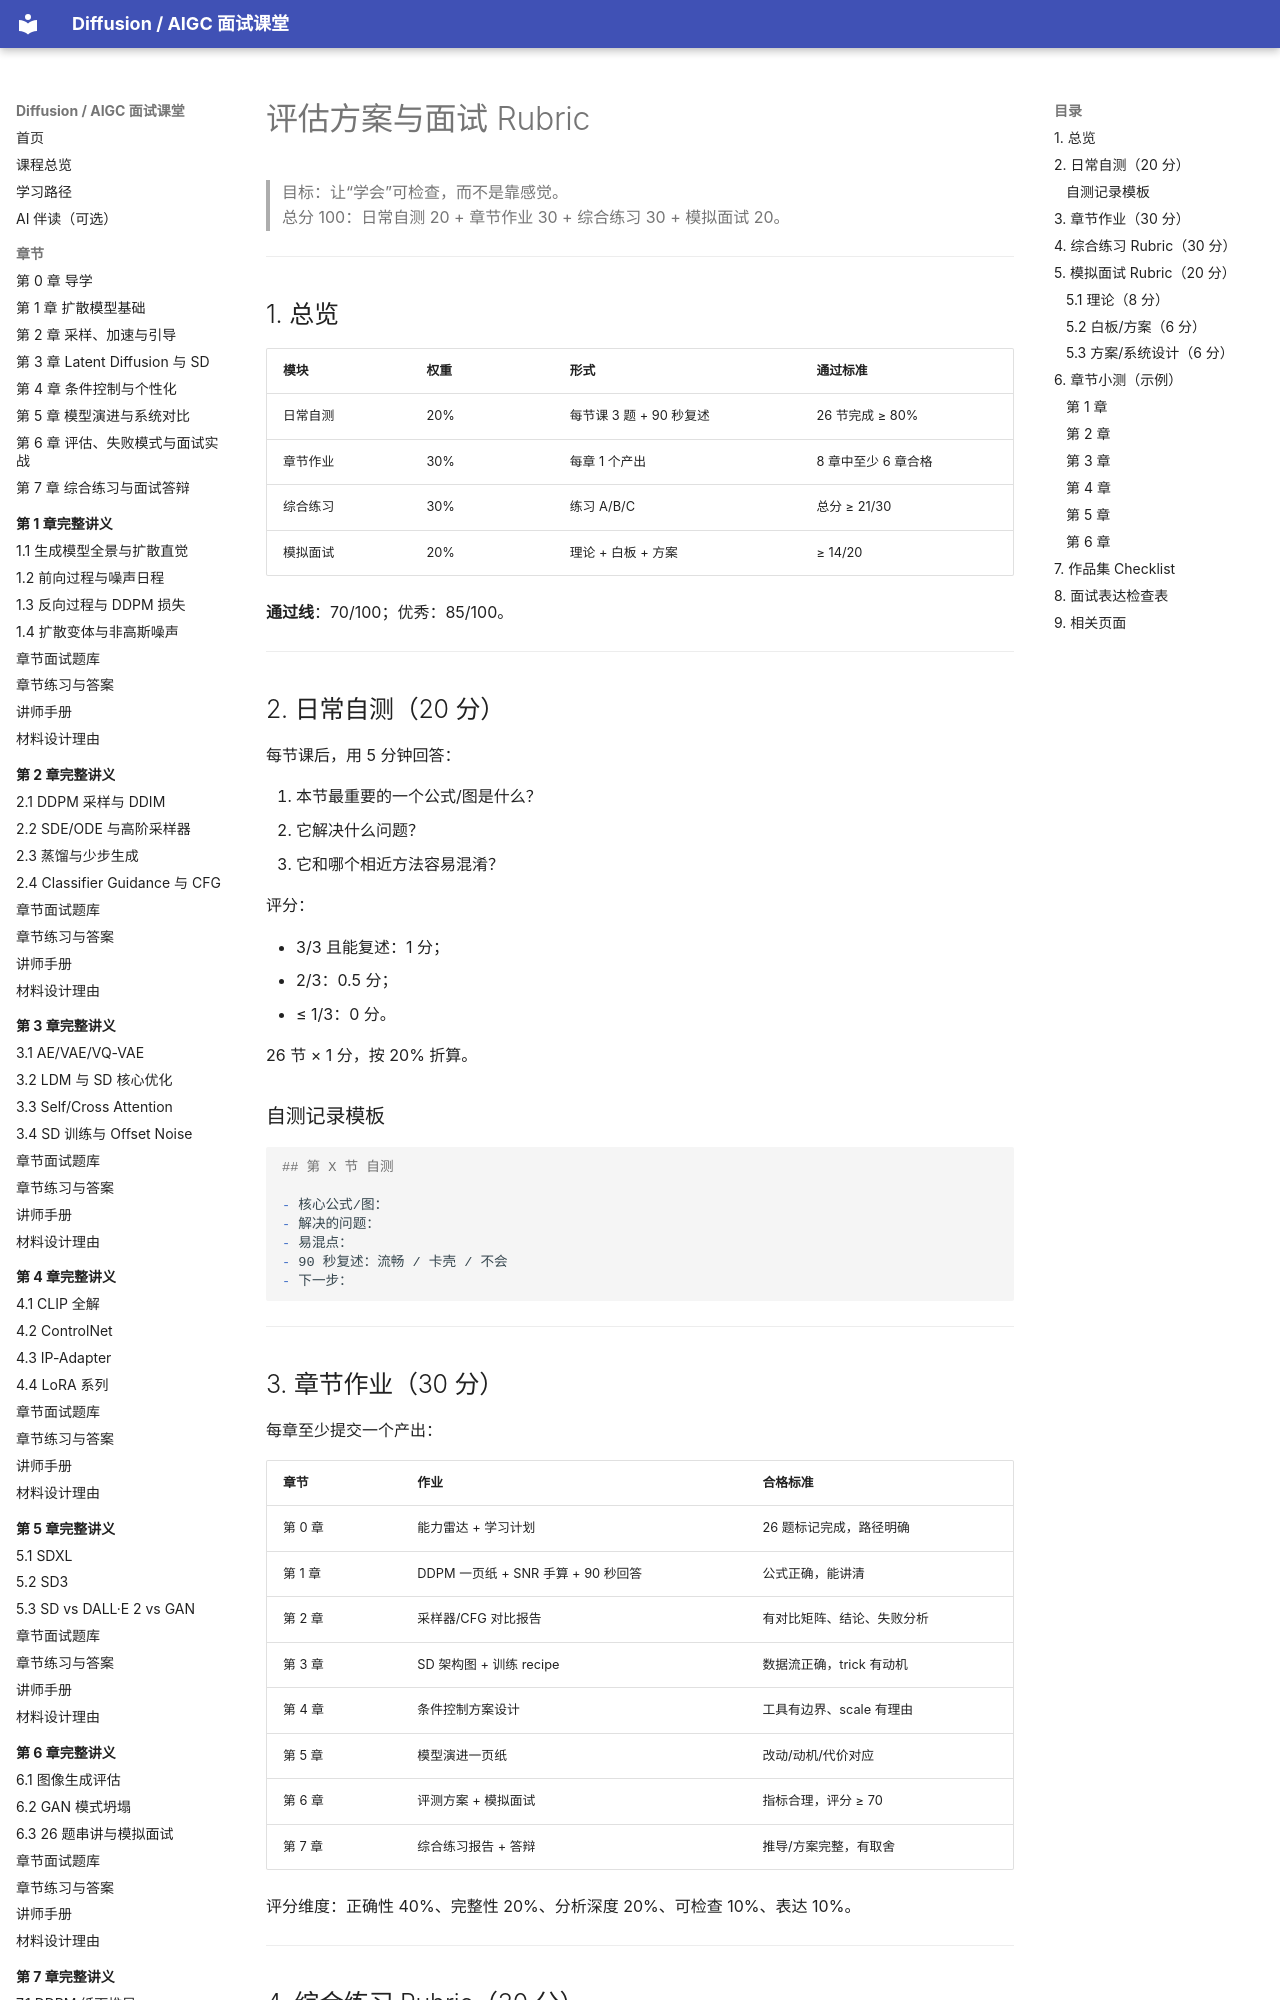

repository: binbla/diffusion-aigc-course · page: assessment/index.html · generator: mkdocs

# 评估方案与面试 Rubric

> 目标：让“学会”可检查，而不是靠感觉。  
> 总分 100：日常自测 20 + 章节作业 30 + 综合练习 30 + 模拟面试 20。

---

## 1. 总览

| 模块 | 权重 | 形式 | 通过标准 |
|---|---|---|---|
| 日常自测 | 20% | 每节课 3 题 + 90 秒复述 | 26 节完成 ≥ 80% |
| 章节作业 | 30% | 每章 1 个产出 | 8 章中至少 6 章合格 |
| 综合练习 | 30% | 练习 A/B/C | 总分 ≥ 21/30 |
| 模拟面试 | 20% | 理论 + 白板 + 方案 | ≥ 14/20 |

**通过线**：70/100；优秀：85/100。

---

## 2. 日常自测（20 分）

每节课后，用 5 分钟回答：

1. 本节最重要的一个公式/图是什么？
2. 它解决什么问题？
3. 它和哪个相近方法容易混淆？

评分：

- 3/3 且能复述：1 分；
- 2/3：0.5 分；
- ≤ 1/3：0 分。

26 节 × 1 分，按 20% 折算。

### 自测记录模板

```markdown
## 第 X 节 自测

- 核心公式/图：
- 解决的问题：
- 易混点：
- 90 秒复述：流畅 / 卡壳 / 不会
- 下一步：
```

---
